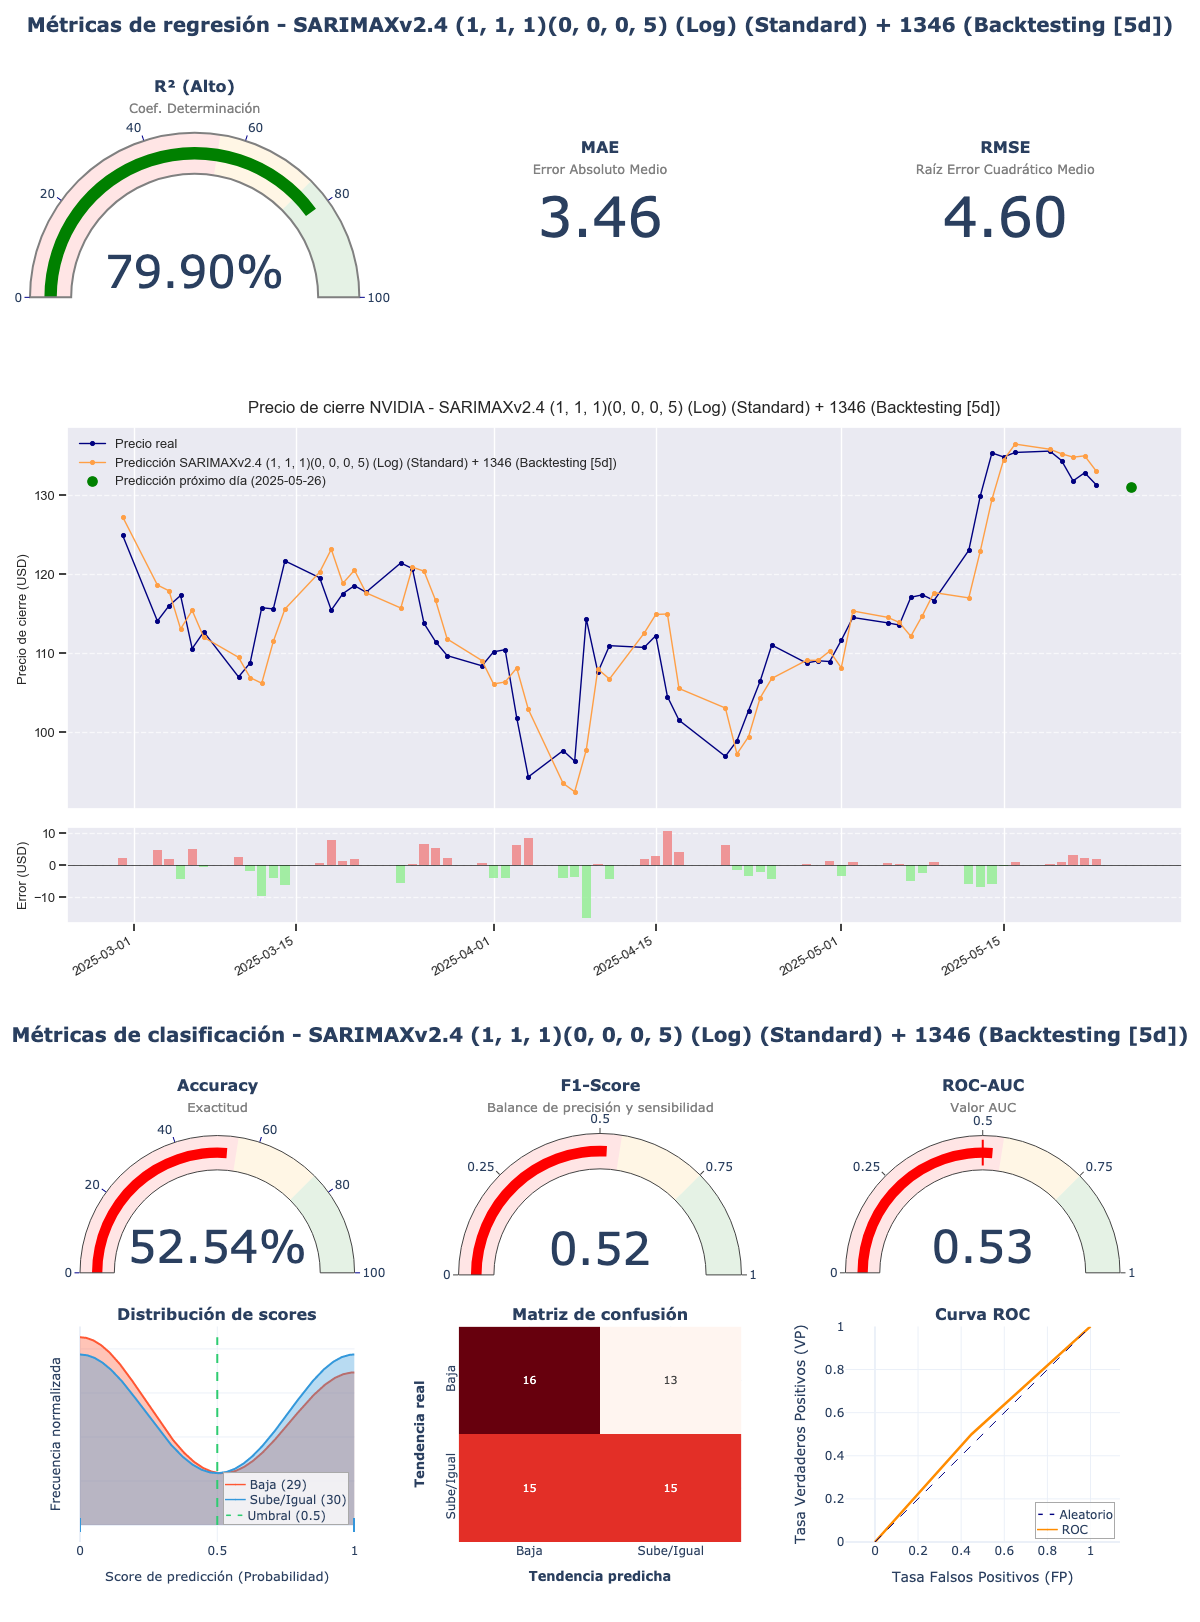

Values plotted in this chart, from the file beside it:
model_title; model_hash; r2; mae; rmse; accuracy; f1_score; roc_auc; irb_regr; irb_clas; irb_total
SARIMAXv2.4 (1, 1, 1)(0, 0, 0, 5) (Log) …; b2dcb412; 0,799; 3,4597; 4,5979; 0,5254; 0,5172; 0,5259; 0,9767; 0,9959; 0,9873
